Photos from the image-classification dataset "OfficialSpectrogramsMelAUG" in the GitHub repository CesarMVergara/Lung-Sounds-Classification. Its 4 classes are: crackle, crackle and wheeze, normal, wheeze.

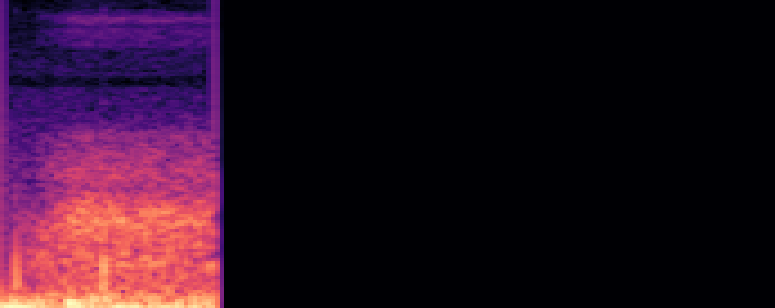
Label: normal

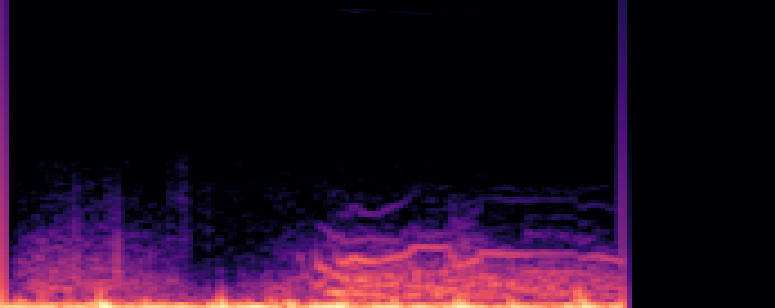
Label: wheeze

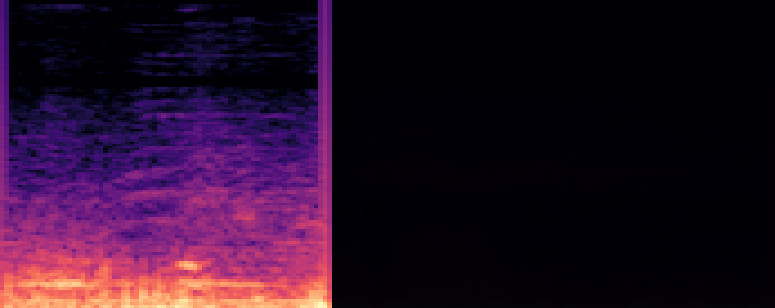
Label: crackle and wheeze

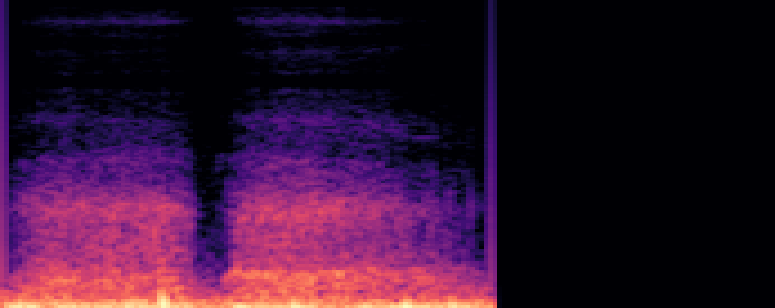
Label: normal

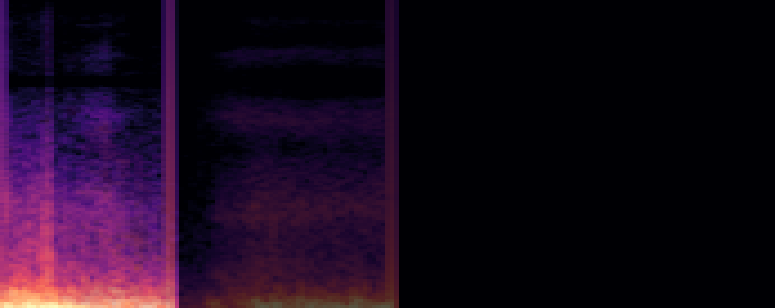
Label: crackle

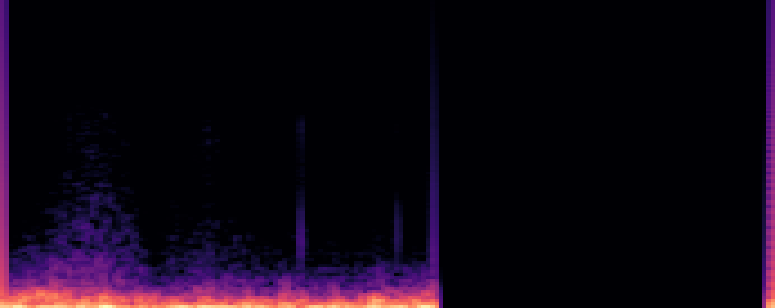
Label: wheeze
